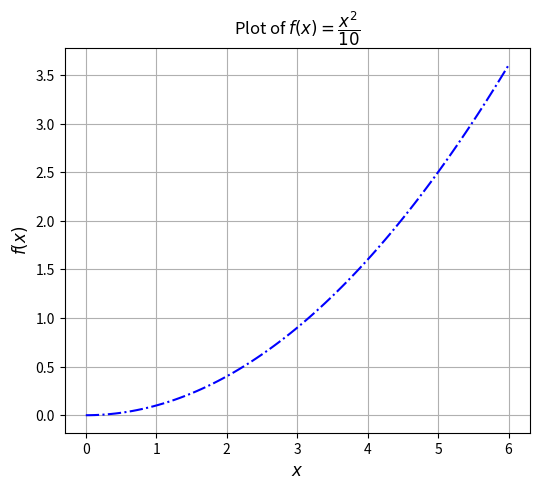
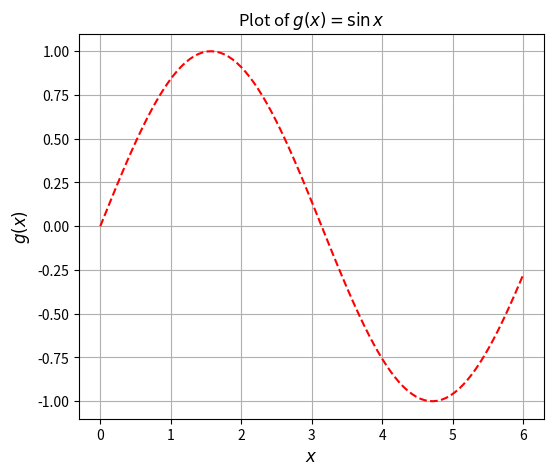
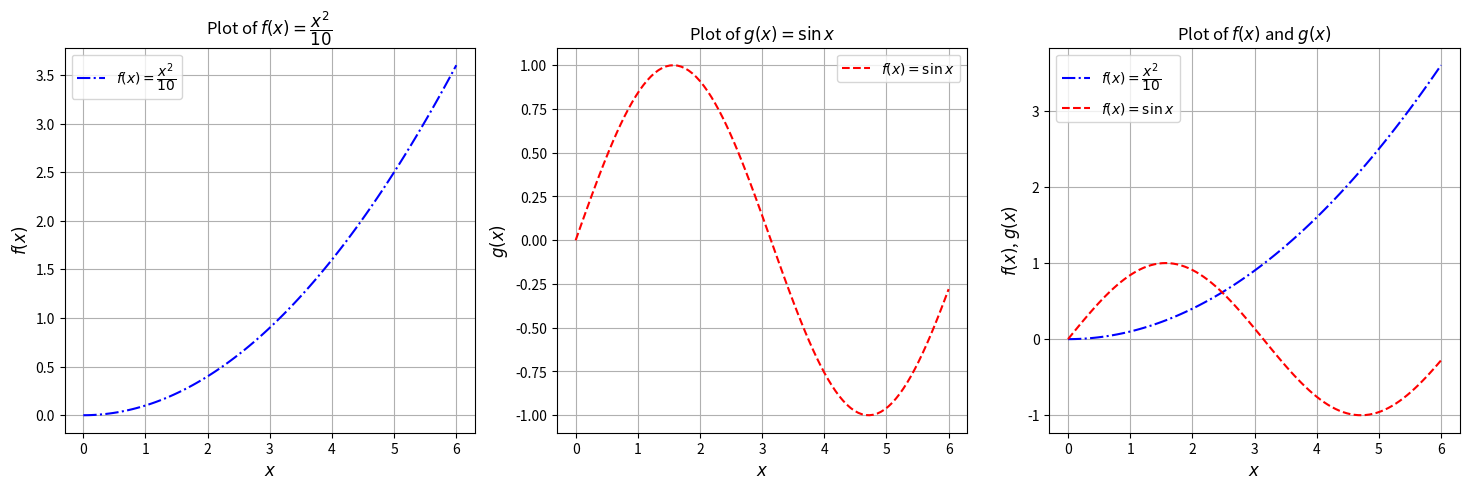

Recreate these plots in Python, in order.
import numpy as np
import matplotlib.pyplot as plt

f = lambda x: x**2 / 10
g = lambda x: np.sin(x)

N = 100
x = np.linspace(0, 6, N)

plt.figure(figsize=(6, 5))
plt.plot(x, f(x), color='blue', linestyle='-.')
plt.title(r'Plot of $f(x)=\dfrac{x^2}{10}$')
plt.xlabel(r'$x$', fontsize=12)
plt.ylabel(r'$f(x)$', fontsize=12)
plt.grid(True)
plt.show()

plt.figure(figsize=(6, 5))
plt.plot(x, g(x), color='red', linestyle='--')
plt.title(r'Plot of $g(x)=\sin{x}$')
plt.xlabel(r'$x$', fontsize=12)
plt.ylabel(r'$g(x)$', fontsize=12)
plt.grid(True)
plt.show()

fig, axes = plt.subplots(1, 3, figsize=(18, 5))

# Plotting f(x) = x^2/10
axes[0].plot(x, f(x), color='blue', linestyle='-.', label=r'$f(x)=\dfrac{x^2}{10}$')
axes[0].set_title(r'Plot of $f(x)=\dfrac{x^2}{10}$')
axes[0].set_xlabel(r'$x$', fontsize=12)
axes[0].set_ylabel(r'$f(x)$', fontsize=12)
axes[0].grid(True)
axes[0].legend()

# Plotting g(x) = sin x
axes[1].plot(x, g(x), color='red', linestyle='--', label=r'$f(x)=\sin{x}$')
axes[1].set_title(r'Plot of $g(x)=\sin{x}$')
axes[1].set_xlabel(r'$x$', fontsize=12)
axes[1].set_ylabel(r'$g(x)$', fontsize=12)
axes[1].grid(True)
axes[1].legend()

# Plotting both functions together
axes[2].plot(x, f(x), color='blue', linestyle='-.', label=r'$f(x)=\dfrac{x^2}{10}$')
axes[2].plot(x, g(x), color='red', linestyle='--', label=r'$f(x)=\sin{x}$')
axes[2].set_title('Plot of $f(x)$ and $g(x)$')
axes[2].set_xlabel(r'$x$', fontsize=12)
axes[2].set_ylabel(r'$f(x)$, $g(x)$', fontsize=12)
axes[2].grid(True)
axes[2].legend()
